Run: headless pygame with SDL's dummy video driver; simulated clock (each Clock.tick advances the game by its frame time, no real sleeping); random seed 0; keys injected as events and as key.get_pressed() state; mouse plan: one left click at the window centre at the start of phase 2, then a move to the lower-right quarter at the start of phase 3.
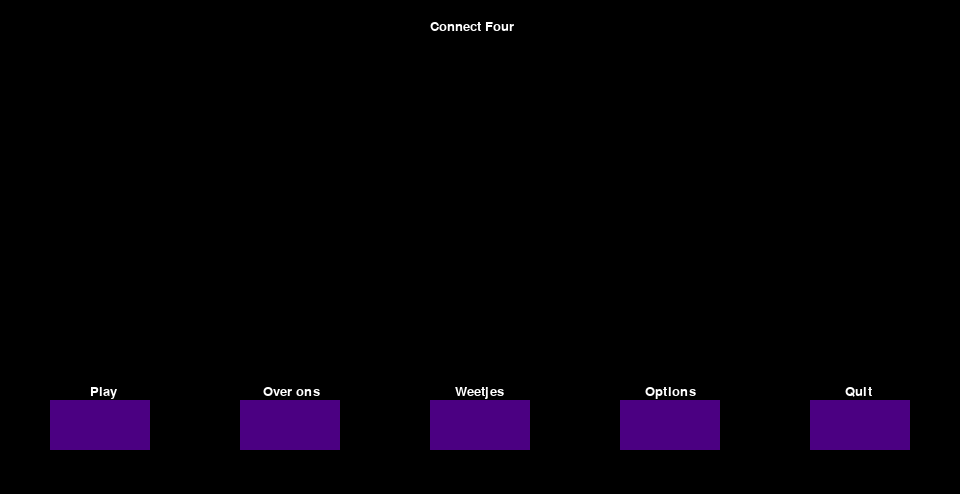
Frame 1 of 4 · flips 1–60 · no input
Frame 2 of 4 · flips 61–180 · clicked the window centre · tapped SPACE, RETURN · held RIGHT (→), D · screen unchanged from frame 1, image omitted
Frame 3 of 4 · flips 181–300 · moved the mouse to the lower-right quarter · held DOWN (↓), S · screen unchanged from frame 2, image omitted
Frame 4 of 4 · flips 301–420 · held LEFT (←), A, UP (↑), W · screen unchanged from frame 3, image omitted

The pygame program that drew these frames:

# start code: https://www.youtube.com/watch?v=0RryiSjpJn0&list=PLhx8v4mr6oU_NC6iNisG_ZF3UBvhhJLU8&index=10&t=01s
import pygame
import sys


mainClock = pygame.time.Clock()
from pygame.locals import *

pygame.init()
pygame.display.set_caption('game base')
screen = pygame.display.set_mode((960, 494), 0, 32)

font = pygame.font.SysFont(None, 20)


def draw_text(text, font, color, surface, x, y):
    textobj = font.render(text, 1, color)
    textrect = textobj.get_rect()
    textrect.topleft = (x, y)
    surface.blit(textobj, textrect)


click = False


def main_menu():
    while True:

        screen.fill((0, 0, 0))
        draw_text('Connect Four', font, (255, 255, 255), screen, 430, 20)
        draw_text('Play', font, (255, 255, 255), screen, 90, 385)
        draw_text('Over ons', font, (255, 255, 255), screen, 263, 385)
        draw_text('Weetjes', font, (255, 255, 255), screen, 455, 385)
        draw_text('Options', font, (255, 255, 255), screen, 645, 385)
        draw_text('Quit', font, (255, 255, 255), screen, 845, 385)

        mx, my = pygame.mouse.get_pos()

        button_play = pygame.Rect(50, 400, 100, 50)
        button_overons = pygame.Rect(240, 400, 100, 50)
        button_weetjes = pygame.Rect(430, 400, 100, 50)
        button_options = pygame.Rect(620, 400, 100, 50)
        button_quit = pygame.Rect(810, 400, 100, 50)
        if button_play.collidepoint((mx, my)):
            if click:
                game()
        if button_overons.collidepoint((mx, my)):
            if click:
                overons()
        if button_weetjes.collidepoint((mx, my)):
            if click:
                weetjes()
        if button_options.collidepoint((mx, my)):
            if click:
                options()
        if button_quit.collidepoint((mx, my)):
            if click:
                quit()
        pygame.draw.rect(screen, (75, 0, 130), button_play)
        pygame.draw.rect(screen, (75, 0, 130), button_overons)
        pygame.draw.rect(screen, (75, 0, 130), button_options)
        pygame.draw.rect(screen, (75, 0, 130), button_weetjes)
        pygame.draw.rect(screen, (75, 0, 130), button_quit)


        click = False
        for event in pygame.event.get():
            if event.type == QUIT:
                pygame.quit()
                sys.exit()
            if event.type == KEYDOWN:
                if event.key == K_ESCAPE:
                    pygame.quit()
                    sys.exit()
            if event.type == MOUSEBUTTONDOWN:
                if event.button == 1:
                    click = True

        pygame.display.update()
        mainClock.tick(60)


def game():
    running = True
    while running:
        screen.fill((0, 0, 0))

        draw_text('game', font, (255, 255, 255), screen, 430, 20)
        for event in pygame.event.get():
            if event.type == QUIT:
                pygame.quit()
                sys.exit()
            if event.type == KEYDOWN:
                if event.key == K_ESCAPE:
                    running = False

        pygame.display.update()
        mainClock.tick(60)


def overons():
    running = True
    while running:
        screen.fill((0, 0, 0))

        draw_text('over ons', font, (255, 255, 255), screen, 430, 20)
        for event in pygame.event.get():
            if event.type == QUIT:
                pygame.quit()
                sys.exit()
            if event.type == KEYDOWN:
                if event.key == K_ESCAPE:
                    running = False

        pygame.display.update()
        mainClock.tick(60)

def weetjes():
    running = True
    while running:
        screen.fill((0, 0, 0))

        draw_text('weetjes', font, (255, 255, 255), screen, 430, 20)
        for event in pygame.event.get():
            if event.type == QUIT:
                pygame.quit()
                sys.exit()
            if event.type == KEYDOWN:
                if event.key == K_ESCAPE:
                    running = False

        pygame.display.update()
        mainClock.tick(60)

def options():
    running = True
    while running:
        screen.fill((0, 0, 0))

        draw_text('options', font, (255, 255, 255), screen, 430, 20)
        for event in pygame.event.get():
            if event.type == QUIT:
                pygame.quit()
                sys.exit()
            if event.type == KEYDOWN:
                if event.key == K_ESCAPE:
                    running = False

        pygame.display.update()
        mainClock.tick(60)

def quit():
    running = True
    while running:
        screen.fill((0, 0, 0))

        draw_text('quit', font, (255, 255, 255), screen, 430, 20)
        for event in pygame.event.get():
            if event.type == QUIT:
                pygame.quit()
                sys.exit()
            if event.type == KEYDOWN:
                if event.key == K_ESCAPE:
                    running = False

        pygame.display.update()
        mainClock.tick(60)



main_menu()
